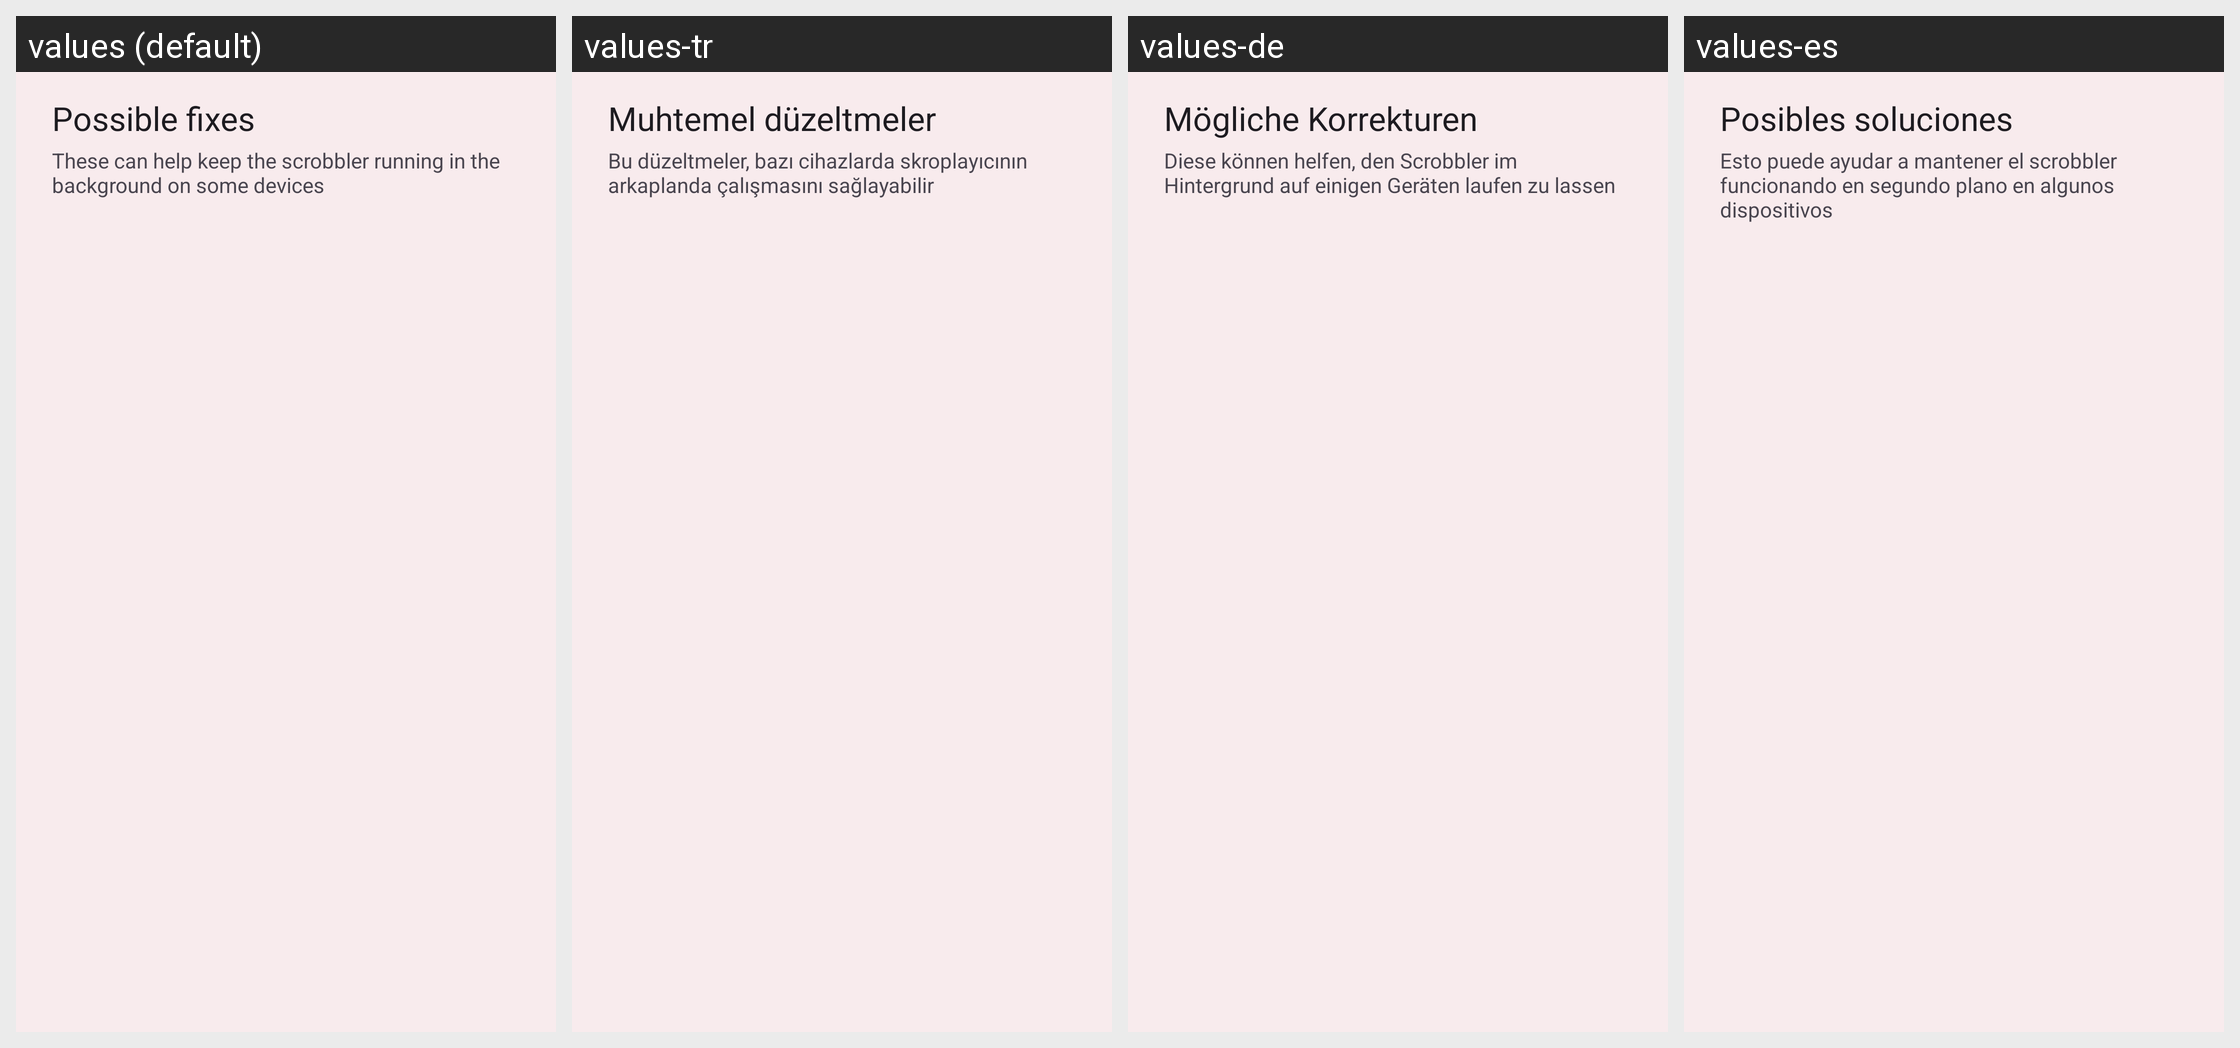

For this localized Android screen grid, give each drawn string resource with its value in every locale shown.
Android screen res/layout/dialog_fix_it.xml rendered under 4 locales, left to right: values (default), values-tr, values-de, values-es. Device: Nexus 5 (rendered at 1080×1920; each locale shown at half size, 540×960, under a caption strip naming it); theme AppTheme.
Other locales in the repository, not shown: values-am, values-ar, values-az, values-bg, values-bs, values-ca, values-cs, values-da, values-el, values-et, values-fa, values-fi, values-fil, values-fr, values-gu, values-hi, values-hr, values-hy, values-id, values-it, values-ja, values-ka, values-kk, values-ko, values-ky, values-lo, values-lt, values-lv, values-mk, values-ml, values-mn, values-mr, values-ms, values-my, values-ne, values-nl, values-or, values-pa, values-pl, values-pt, values-pt-rBR, values-ro, values-ru, values-si, values-sk, values-sl, values-sr, values-sv, values-sw, values-tl, values-uk, values-vi, values-zh, values-zh-rCN, values-zh-rTW.
Strings drawn on this screen, with the default value and each locale's value (text and hints the layout hard-codes, and strings that could not be matched under every locale, appear in the picture but are not listed):

fix_it_title
  values: Possible fixes
  values-tr: Muhtemel düzeltmeler
  values-de: Mögliche Korrekturen
  values-es: Posibles soluciones

fix_it_desc
  values: These can help keep the scrobbler running in the background on some devices
  values-tr: Bu düzeltmeler, bazı cihazlarda skroplayıcının arkaplanda çalışmasını sağlayabilir
  values-de: Diese können helfen, den Scrobbler im Hintergrund auf einigen Geräten laufen zu lassen
  values-es: Esto puede ayudar a mantener el scrobbler funcionando en segundo plano en algunos dispositivos
